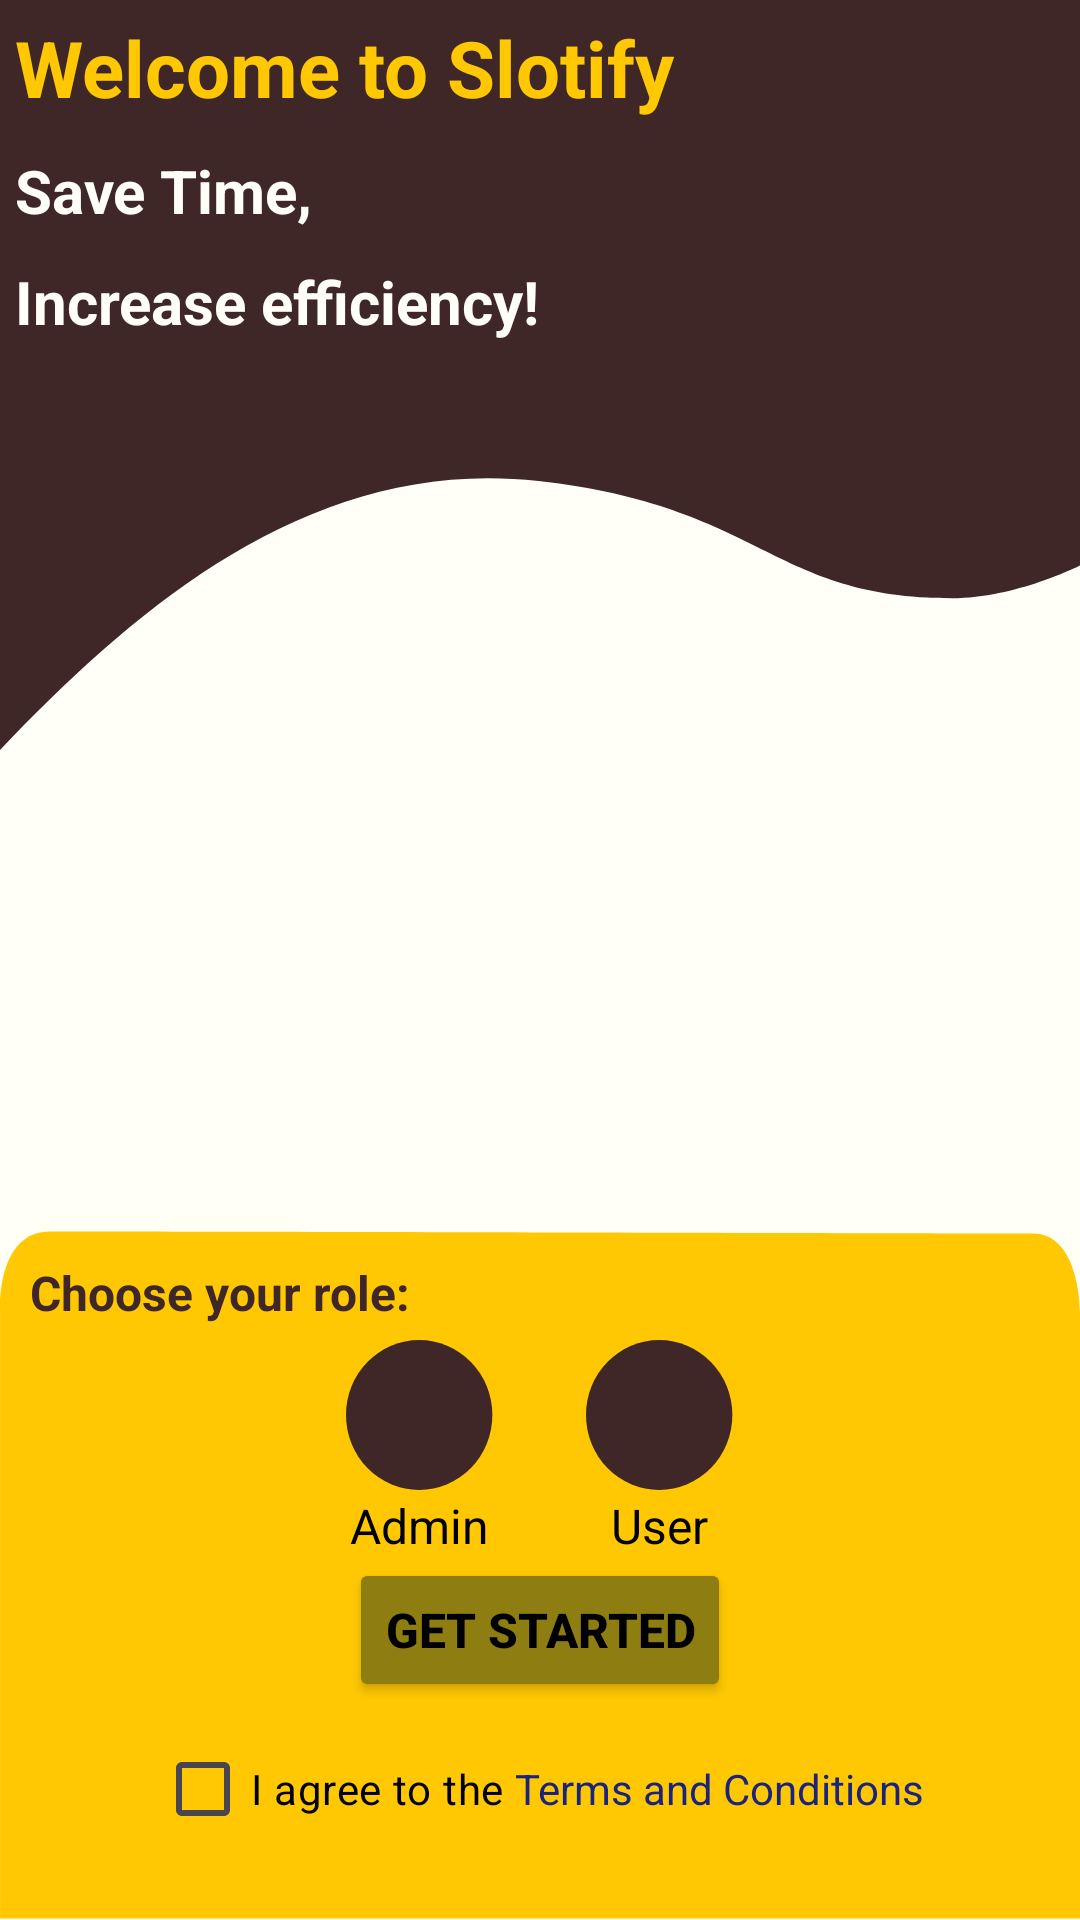

Android layout source for this screen:
<!-- AndroidManifest.xml: activity theme Theme.Slotify -->
<!-- res/layout/activity_main.xml -->
<?xml version="1.0" encoding="utf-8"?>
<LinearLayout xmlns:android="http://schemas.android.com/apk/res/android"
    android:layout_width="match_parent"
    android:layout_height="match_parent"
    android:background="#FFFFF6"
    android:orientation="vertical"
    android:padding="0dp">

    
    <LinearLayout
        android:id="@+id/top_layout"
        android:layout_width="match_parent"
        android:layout_height="250dp"
        android:background="@drawable/main_top"
        android:orientation="vertical">

        <TextView
            android:layout_width="wrap_content"
            android:layout_height="wrap_content"
            android:text="Welcome to Slotify"
            android:textColor="#FFC803"
            android:textSize="26sp"
            android:textStyle="bold"
            android:layout_marginStart="5dp"
            android:layout_marginTop="5dp"
            android:layout_marginBottom="10dp" />

        <TextView
            android:layout_width="wrap_content"
            android:layout_height="wrap_content"
            android:text="Save Time,"
            android:textColor="#FFFFF6"
            android:textSize="20sp"
            android:textStyle="bold"
            android:layout_marginStart="5dp"
            android:layout_marginBottom="10dp" />

        <TextView
            android:layout_width="wrap_content"
            android:layout_height="wrap_content"
            android:text="Increase efficiency!"
            android:textColor="#FFFFF6"
            android:textSize="20sp"
            android:textStyle="bold"
            android:layout_marginStart="5dp"
            android:layout_marginBottom="10dp" />
    </LinearLayout>

    
    <LinearLayout
        android:id="@+id/middle_layout"
        android:layout_width="match_parent"
        android:layout_height="0dp"
        android:layout_weight="1"
        android:background="#FFFFF6"
        android:orientation="vertical">
        
    </LinearLayout>

    
    <LinearLayout
        android:id="@+id/bottom_layout"
        android:layout_width="match_parent"
        android:layout_height="230dp"
        android:background="@drawable/main_bottom"
        android:orientation="vertical"
        android:padding="10dp">

        <TextView
            android:layout_width="wrap_content"
            android:layout_height="wrap_content"
            android:text="Choose your role:"
            android:textColor="#402727"
            android:textSize="16sp"
            android:textStyle="bold"
            android:layout_marginBottom="5dp" />

        
        <LinearLayout
            android:layout_width="match_parent"
            android:layout_height="wrap_content"
            android:gravity="center"
            android:orientation="horizontal">

            
            <LinearLayout
                android:id="@+id/role_admin"
                android:layout_width="wrap_content"
                android:layout_height="wrap_content"
                android:layout_marginEnd="15dp"
                android:focusable="true"
                android:gravity="center"
                android:clickable="true"
                android:orientation="vertical">

                <ImageView
                    android:id="@+id/admin_image"
                    android:layout_width="50dp"
                    android:layout_height="50dp"
                    android:contentDescription="Admin Icon"
                    android:src="@drawable/ic_role" />

                <TextView
                    android:layout_width="wrap_content"
                    android:layout_height="wrap_content"
                    android:layout_marginTop="1dp"
                    android:text="Admin"
                    android:textColor="#000000"
                    android:textSize="16sp" />
            </LinearLayout>

            
            <LinearLayout
                android:id="@+id/role_user"
                android:layout_width="wrap_content"
                android:layout_height="wrap_content"
                android:layout_marginStart="15dp"
                android:focusable="true"
                android:gravity="center"
                android:clickable="true"
                android:orientation="vertical">

                <ImageView
                    android:id="@+id/user_image"
                    android:layout_width="50dp"
                    android:layout_height="50dp"
                    android:contentDescription="User Icon"
                    android:src="@drawable/ic_role" />

                <TextView
                    android:layout_width="wrap_content"
                    android:layout_height="wrap_content"
                    android:layout_marginTop="1dp"
                    android:text="User"
                    android:textColor="#000000"
                    android:textSize="16sp" />
            </LinearLayout>
        </LinearLayout>

        

        <Button
            android:id="@+id/btn_start"
            android:layout_width="wrap_content"
            android:layout_height="wrap_content"
            android:layout_gravity="center"
            android:layout_marginBottom="5dp"
            android:backgroundTint="#8E7E11"
            android:padding="12dp"
            android:text="Get Started"
            android:textColor="@color/black"
            android:textSize="16sp"
            android:textStyle="bold" />

        <LinearLayout
            android:layout_width="wrap_content"
            android:layout_height="wrap_content"
            android:layout_gravity="center"
            android:orientation="horizontal">

            <CheckBox
                android:id="@+id/checkbox_agree"
                android:layout_width="wrap_content"
                android:layout_height="wrap_content"
                android:text="I agree to the "
                android:textColor="#000000"
                android:textSize="14sp" />

            <TextView
                android:id="@+id/tv_terms"
                android:layout_width="wrap_content"
                android:layout_height="wrap_content"
                android:text="Terms and Conditions"
                android:textColor="#1A237E"
                android:textSize="14sp"
                android:clickable="true"
                android:focusable="true" />
        </LinearLayout>
    </LinearLayout>
</LinearLayout>
<!-- resources referenced by this layout -->
<resources>
  <!-- drawable ic_role (drawable) -->
  <vector xmlns:android="http://schemas.android.com/apk/res/android"
      android:width="79dp"
      android:height="80dp"
      android:viewportWidth="79"
      android:viewportHeight="80">
    <path
        android:pathData="M0,40a39.059,40 0,1 0,78.118 0a39.059,40 0,1 0,-78.118 0z"
        android:fillColor="#402727"/>
  </vector>
  <!-- drawable main_bottom (drawable) -->
  <vector xmlns:android="http://schemas.android.com/apk/res/android"
      android:width="412dp"
      android:height="231dp"
      android:viewportWidth="412"
      android:viewportHeight="231">
    <path
        android:pathData="M0.02,27.23C0.02,27.23 -1.48,0.5 19.02,0.5C90.52,0.5 376,1.2 394,1.2C412,1.2 412,27.23 412,27.23V230.5H240.3H0.02V27.23Z"
        android:fillColor="#FFC803"/>
  </vector>
  <!-- drawable main_top (drawable) -->
  <vector xmlns:android="http://schemas.android.com/apk/res/android"
      android:width="412dp"
      android:height="250dp"
      android:viewportWidth="412"
      android:viewportHeight="250">
    <path
        android:pathData="M412,188.5C412,188.5 387.5,199.41 363.22,199.41C294.2,199.41 291.1,168.86 205.48,160.35C119.86,151.83 53,201.32 0,250V0H171.71H412V188.5Z"
        android:fillColor="#402727"/>
  </vector>
  <style name="Theme.Slotify" parent="Base.Theme.Slotify" />
  <style name="Base.Theme.Slotify" parent="Theme.Material3.DayNight.NoActionBar">
          
          
      </style>
  <!-- not gathered from this repository: default colours our renderer supplied (Android Studio template values) -->
  <color name="black">#FF000000</color>
</resources>
